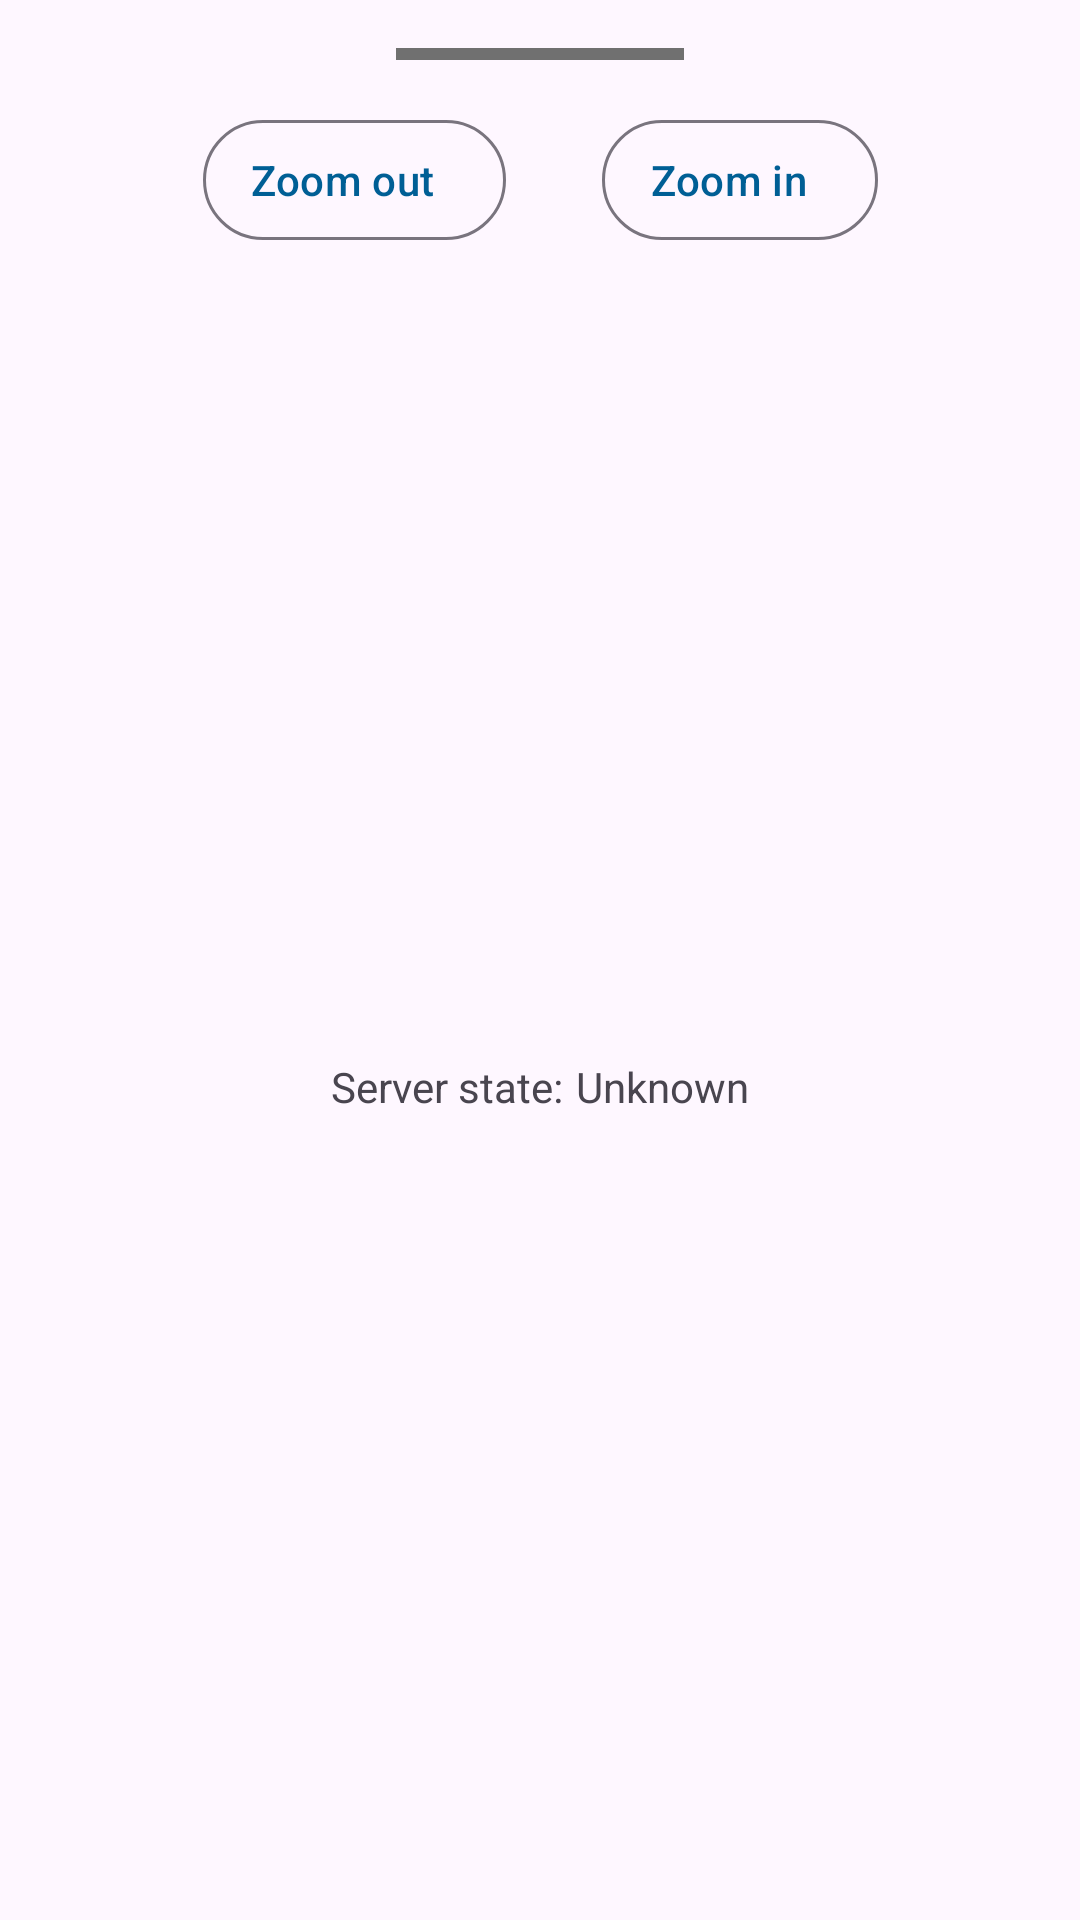

Here is an Android app screen rendered from its layout file. Give the layout XML and the strings, colors and styles it references.
<!-- AndroidManifest.xml: application theme Theme.ReMotto -->
<!-- res/layout/modal_bottom_sheet_content.xml -->
<?xml version="1.0" encoding="utf-8"?>
<androidx.constraintlayout.widget.ConstraintLayout xmlns:android="http://schemas.android.com/apk/res/android"
    xmlns:app="http://schemas.android.com/apk/res-auto"
    xmlns:tools="http://schemas.android.com/tools"
    android:layout_width="match_parent"
    android:layout_height="match_parent">

    <View
        android:id="@+id/divider"
        style="Widget.Material3.BottomSheet.DragHandle"
        android:layout_width="96dp"
        android:layout_height="4dp"
        android:layout_marginTop="16dp"
        android:background="?strokeColor"
        app:layout_constraintEnd_toEndOf="parent"
        app:layout_constraintStart_toStartOf="parent"
        app:layout_constraintTop_toTopOf="parent" />

    <LinearLayout
        android:id="@+id/zoomContainer"
        android:layout_width="wrap_content"
        android:layout_height="wrap_content"
        android:layout_marginTop="16dp"
        app:layout_constraintEnd_toEndOf="parent"
        app:layout_constraintStart_toStartOf="parent"
        app:layout_constraintTop_toBottomOf="@+id/divider">

        <Button
            android:id="@+id/btnMinusZoom"
            style="@style/Widget.Material3.Button.OutlinedButton.Icon"
            android:layout_width="wrap_content"
            android:layout_height="wrap_content"
            android:layout_marginEnd="32dp"
            android:text="@string/zoom_out"
            app:icon="@drawable/round_zoom_out_24" />

        <Button
            android:id="@+id/btnMoreZoom"
            style="@style/Widget.Material3.Button.OutlinedButton.Icon"
            android:layout_width="wrap_content"
            android:layout_height="wrap_content"
            android:text="@string/zoom_in"
            app:icon="@drawable/round_zoom_in_24" />

    </LinearLayout>

    <LinearLayout
        android:layout_width="wrap_content"
        android:layout_height="wrap_content"
        android:layout_marginTop="16dp"
        android:layout_marginBottom="16dp"
        app:layout_constraintBottom_toBottomOf="parent"
        app:layout_constraintEnd_toEndOf="parent"
        app:layout_constraintStart_toStartOf="parent"
        app:layout_constraintTop_toBottomOf="@id/zoomContainer">

        <TextView
            android:id="@+id/textView4"
            android:layout_width="wrap_content"
            android:layout_height="wrap_content"
            android:layout_marginEnd="4dp"
            android:text="@string/server_state" />

        <TextView
            android:id="@+id/serverState"
            android:layout_width="wrap_content"
            android:layout_height="wrap_content"
            android:text="@string/unknown" />

    </LinearLayout>


</androidx.constraintlayout.widget.ConstraintLayout>
<!-- resources referenced by this layout -->
<resources>
  <string name="server_state">Server state:</string>
  <string name="unknown">Unknown</string>
  <string name="zoom_in">Zoom in</string>
  <string name="zoom_out">Zoom out</string>
  <style name="Theme.ReMotto" parent="Theme.Material3.DayNight">
          
          <item name="colorPrimary">@color/primary</item>
          <item name="colorPrimaryVariant">@color/secondary</item>
          <item name="colorOnPrimary">@color/white</item>
          
          <item name="colorSecondary">@color/teal_200</item>
          <item name="colorSecondaryVariant">@color/teal_700</item>
          <item name="colorOnSecondary">@color/black</item>
          
          <item name="android:statusBarColor" tools:targetApi="l">?attr/colorPrimaryVariant</item>
          
          <item name="strokeColor">@color/dark_300</item>
          <item name="tStrokeWidth">1dp</item>
          <item name="buttonBackground">@color/translucentBlue</item>
          <item name="touchpadBackground">@color/translucentBlue_500</item>
      </style>
  <color name="primary">#FF005f95</color>
  <color name="secondary">#0B4261</color>
  <color name="white">#FFFFFFFF</color>
  <color name="teal_200">#FF03DAC5</color>
  <color name="teal_700">#FF018786</color>
  <color name="black">#FF000000</color>
  <color name="dark_300">#707070</color>
  <color name="translucentBlue">#1F507E98</color>
  <color name="translucentBlue_500">#3D6E8B9C</color>
</resources>
